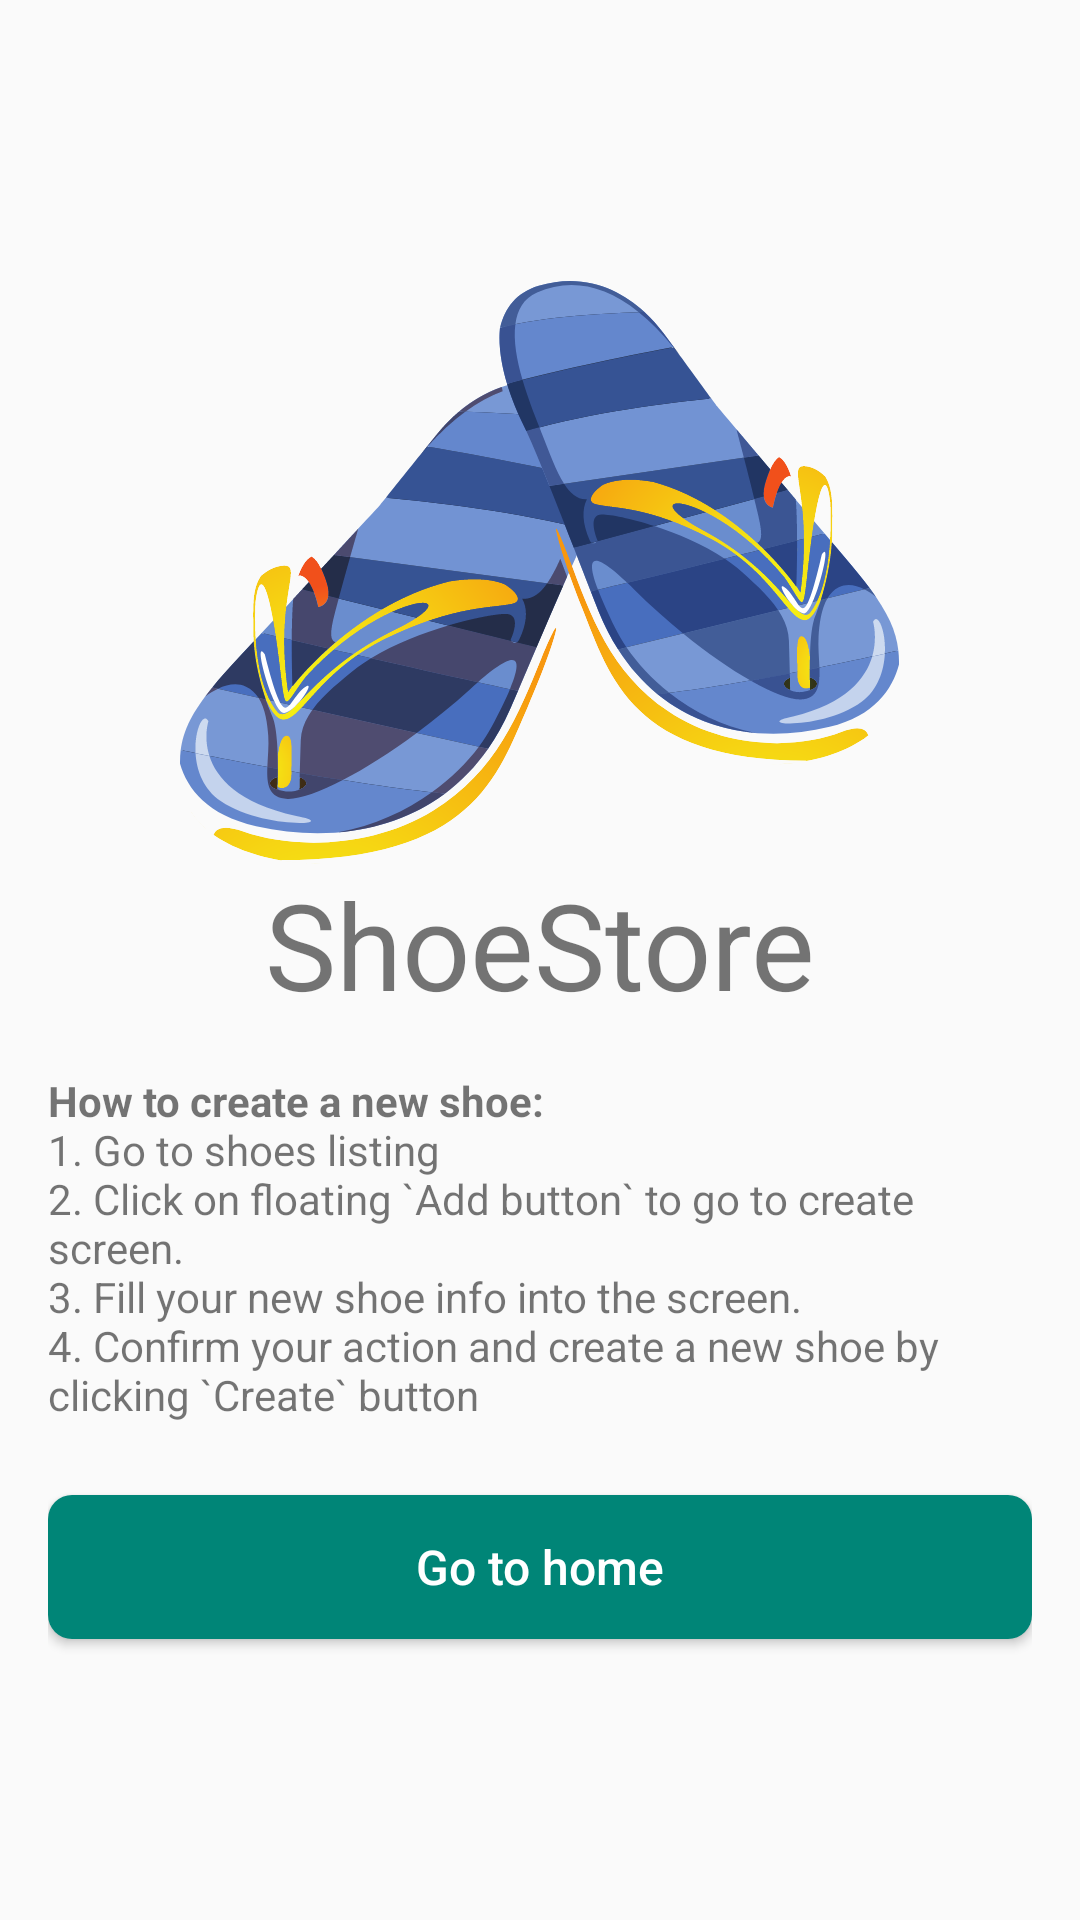

Write the Android layout XML for this screen, with the resource values it uses.
<!-- AndroidManifest.xml: application theme AppTheme.NoActionBar -->
<!-- res/layout/fragment_instruction.xml -->
<?xml version="1.0" encoding="utf-8"?>
<layout xmlns:android="http://schemas.android.com/apk/res/android"
    xmlns:tools="http://schemas.android.com/tools"
    tools:context=".ui.instruction.InstructionFragment">

    <LinearLayout
        android:layout_width="match_parent"
        android:layout_height="match_parent"
        android:padding="@dimen/main_padding"
        android:gravity="center"
        android:orientation="vertical">

        <ImageView
            android:layout_width="wrap_content"
            android:layout_height="wrap_content"
            android:layout_gravity="center"
            android:src="@drawable/shoes_logo"/>

        <TextView
            android:layout_width="wrap_content"
            android:layout_height="wrap_content"
            android:textSize="40sp"
            android:text="@string/app_name"/>

        <TextView
            android:layout_width="match_parent"
            android:layout_height="wrap_content"
            android:layout_marginTop="@dimen/spacing_16"
            android:text="@string/instruction"/>

        <Button
            android:id="@+id/btnDone"
            android:layout_marginTop="@dimen/spacing_24"
            android:layout_width="match_parent"
            android:layout_height="wrap_content"
            style="@style/GreenButton"
            android:text="@string/go_to_home"/>

    </LinearLayout>


</layout>
<!-- resources referenced by this layout -->
<resources>
  <dimen name="main_padding">16dp</dimen>
  <dimen name="spacing_16">16dp</dimen>
  <dimen name="spacing_24">24dp</dimen>
  <!-- drawable shoes_logo: vector/xml drawable (drawable, 75395 chars, omitted) -->
  <string name="app_name">ShoeStore</string>
  <string name="go_to_home">Go to home</string>
  <string name="instruction"><b>How to create a new shoe:</b>\n1. Go to shoes listing\n2. Click on floating `Add button` to go to create screen.\n3. Fill your new shoe info into the screen.\n4. Confirm your action and create a new shoe by clicking `Create` button</string>
  <style name="GreenButton">
          <item name="android:textColor">@color/white</item>
          <item name="android:background">@drawable/bg_green_round_8</item>
          <item name="android:textSize">16sp</item>
          <item name="android:textAllCaps">false</item>
      </style>
  <style name="AppTheme.NoActionBar">
          <item name="windowActionBar">false</item>
          <item name="windowNoTitle">true</item>
      </style>
  <color name="white">#FFFFFF</color>
  <!-- drawable bg_green_round_8 (drawable) -->
  <?xml version="1.0" encoding="utf-8"?>
  <shape xmlns:android="http://schemas.android.com/apk/res/android">
      <corners android:radius="8dp" />
      <solid android:color="@color/colorPrimary"/>
  </shape>
  <color name="colorPrimary">#008577</color>
</resources>
